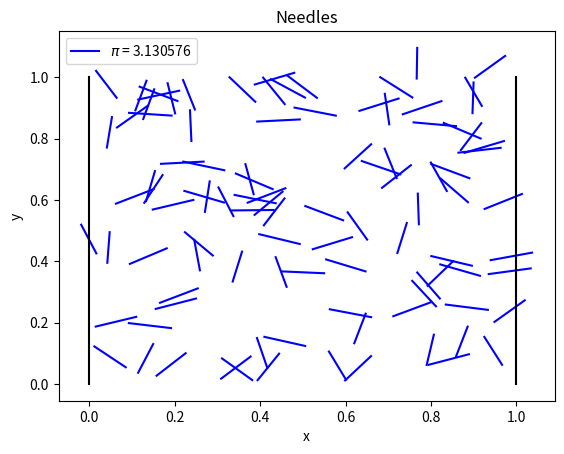

This chart was generated by the following Python code:
import numpy as np
import matplotlib.pyplot as plt
import matplotlib.animation as animation



N = 1000000

x0 = 0
x1 = 1
y0 = 0
y1 = 1
l = 0.1

#Throwing the needles
x = np.random.uniform(x0, x1, size=N)
y = np.random.uniform(x0, x1, size=N)
theta = np.random.uniform(0,np.pi, size=N)

#Checking if they're crossing the lines
n = 0
for i in range(N):
    if x[i]+l*np.cos(theta[i]) > x1:
        n+=1
    elif x[i]+l*np.cos(theta[i]) < x0:
        n+=1
#Experimental probability
P = n/N
print(P)

#Calculate pi
pi = 2*l/(P*(x1-x0))
print('pi={}'.format(pi))


#Plotting 
fig = plt.figure()
ax = plt.gca()
ax.set_xlabel('x')
ax.set_ylabel('y')
ax.set_title('Needles')
for i in range(int(np.floor(N/10000))):
    ax.plot([x[i],x[i]+l*np.cos(theta[i])],[y[i],y[i]+l*np.sin(theta[i])],'b-')
ax.plot([x0,x0],[y0,y1],'-',color='black')
ax.plot([x1,x1],[y0,y1],'-',color='black')
ax.legend(['$\pi$ = {0:2f}'.format(pi)])
fig.savefig('MCBuffon.png', bbox_inches='tight')
plt.show() #fig.show() does not much?



